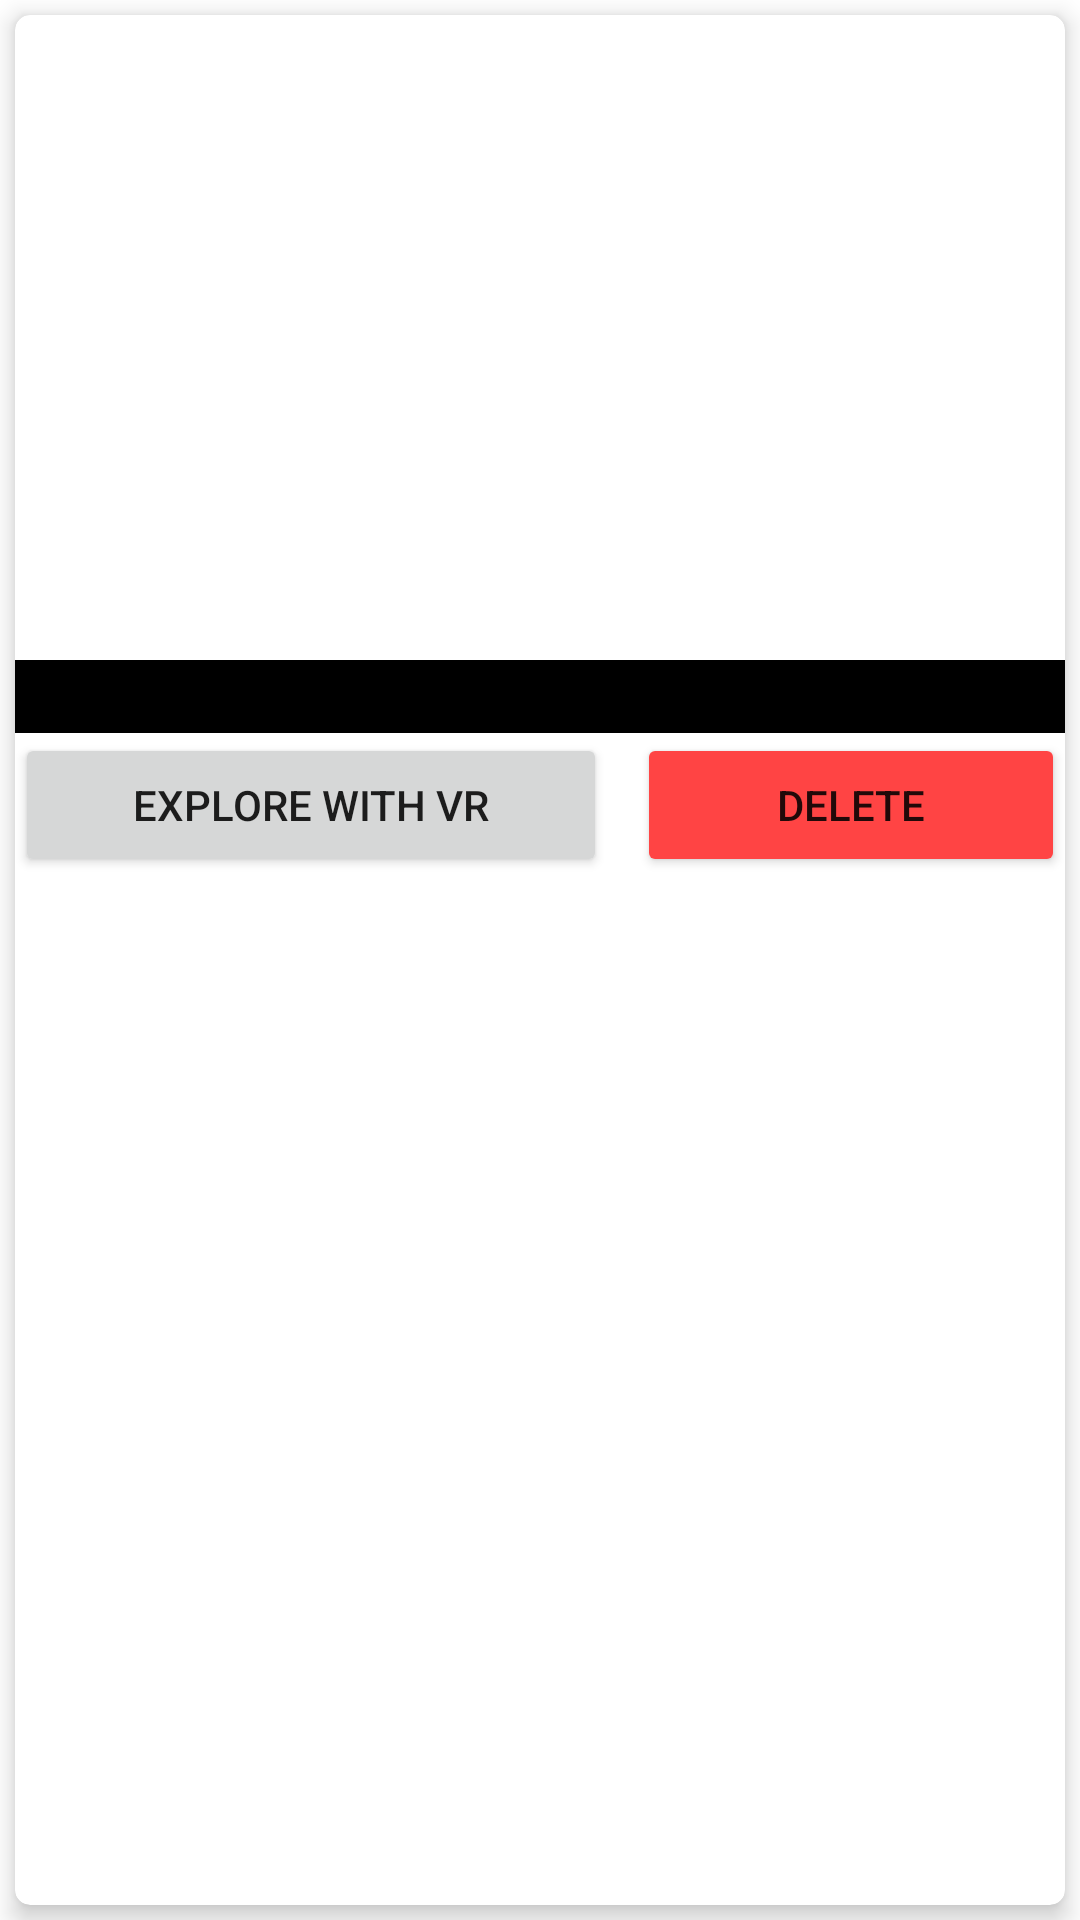

Write the Android layout XML for this screen, with the resource values it uses.
<!-- AndroidManifest.xml: application theme Theme.SpacePlato -->
<!-- res/layout/bookmark_item_layout.xml -->
<?xml version="1.0" encoding="utf-8"?>
<LinearLayout xmlns:android="http://schemas.android.com/apk/res/android"
    xmlns:app="http://schemas.android.com/apk/res-auto"
    android:layout_width="match_parent"
    android:layout_height="300dp"
    android:layout_marginStart="5dp"
    android:layout_marginEnd="5dp">

    <androidx.cardview.widget.CardView
        android:layout_width="match_parent"
        android:layout_height="match_parent"
        android:layout_margin="5dp"
        app:cardCornerRadius="5dp"
        app:cardElevation="5dp">

        <LinearLayout
            android:layout_width="match_parent"
            android:layout_height="match_parent"
            android:orientation="vertical">

            <ImageView
                android:id="@+id/bkmk_img"
                android:layout_width="wrap_content"
                android:layout_height="210dp"
                android:scaleType="centerInside" />

            <TextView
                android:id="@+id/bkmk_title"
                android:layout_width="match_parent"
                android:layout_height="wrap_content"
                android:layout_marginTop="5dp"
                android:background="@color/black"
                android:gravity="center"
                android:textColor="@color/white"
                android:textSize="18sp"
                android:textStyle="bold" />

            <LinearLayout
                android:layout_width="match_parent"
                android:layout_height="wrap_content"
                android:orientation="horizontal">

                <Button
                    android:id="@+id/explorevr"
                    android:layout_width="wrap_content"
                    android:layout_height="wrap_content"
                    android:layout_marginRight="5dp"
                    android:layout_weight="1"
                    android:text="Explore With VR" />

                <Button
                    android:id="@+id/deletebtn"
                    android:layout_width="wrap_content"
                    android:layout_height="wrap_content"
                    android:layout_marginLeft="5dp"
                    android:layout_weight="1"
                    android:backgroundTint="@android:color/holo_red_light"
                    android:text="Delete" />
            </LinearLayout>
        </LinearLayout>
    </androidx.cardview.widget.CardView>
</LinearLayout>
<!-- resources referenced by this layout -->
<resources>
  <style name="Theme.SpacePlato" parent="Theme.MaterialComponents.DayNight.DarkActionBar">
          
          <item name="colorPrimary">@color/purple_500</item>
          <item name="colorPrimaryVariant">@color/purple_700</item>
          <item name="colorOnPrimary">@color/white</item>
          
          <item name="colorSecondary">@color/teal_200</item>
          <item name="colorSecondaryVariant">@color/teal_700</item>
          <item name="colorOnSecondary">@color/black</item>
          
          <item name="android:statusBarColor" tools:targetApi="l">?attr/colorOnSecondary</item>
          
      </style>
  <!-- not gathered from this repository: default colours our renderer supplied (Android Studio template values) -->
  <color name="purple_500">#FF6200EE</color>
  <color name="purple_700">#FF3700B3</color>
  <color name="teal_200">#FF03DAC5</color>
  <color name="teal_700">#FF018786</color>
  <color name="black">#FF000000</color>
  <color name="white">#FFFFFFFF</color>
</resources>
